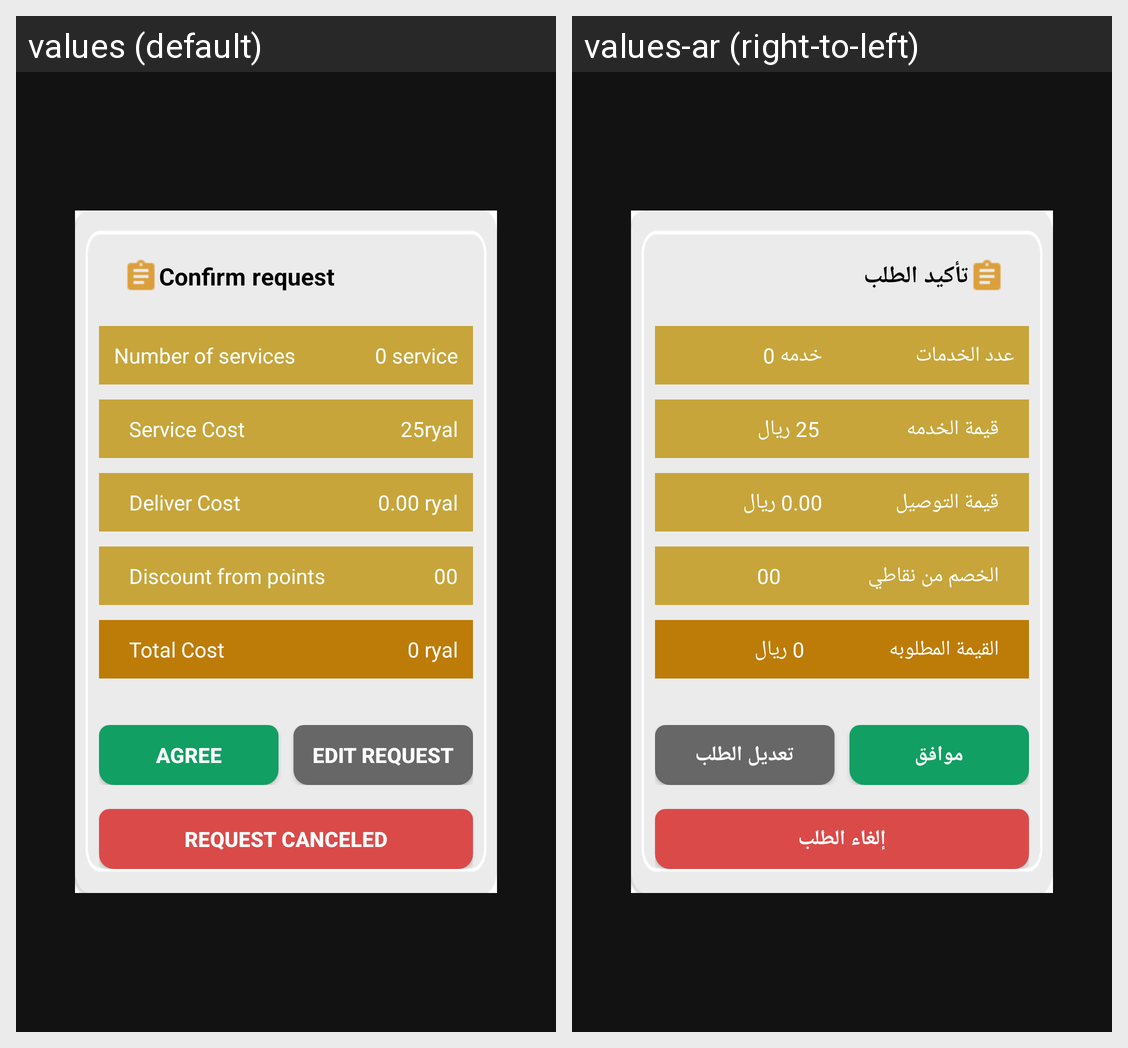

For this localized Android screen grid, give each drawn string resource with its value in every locale shown.
Android screen res/layout/alert_detail_confirm.xml rendered under 2 locales, left to right: values (default), values-ar (right-to-left). Device: Nexus 5 (rendered at 1080×1920; each locale shown at half size, 540×960, under a caption strip naming it); theme Theme.MyApplication.
Strings drawn on this screen, with the default value and each locale's value (text and hints the layout hard-codes, and strings that could not be matched under every locale, appear in the picture but are not listed):

ConfirmTitle
  values: Confirm request
  values-ar: تأكيد الطلب

txt_noservice
  values: Number of services
  values-ar: عدد الخدمات

et_service
  values: 0 service
  values-ar: خدمه 0

txt_servicecost
  values: Service Cost
  values-ar: قيمة الخدمه

et_servicecost
  values: 25ryal
  values-ar: 25 ريال

txt_delivercost
  values: Deliver Cost
  values-ar: قيمة التوصيل

et_delivercost
  values: 0.00 ryal
  values-ar: 0.00 ريال

txt_discount
  values: Discount from points
  values-ar: الخصم من نقاطي

et_disountcost
  values: 00
  values-ar: 00

txt_totalcost
  values: Total Cost
  values-ar: القيمة المطلوبه

et_totalcostt
  values: 0 ryal
  values-ar: 0 ريال

agree
  values: Agree
  values-ar: موافق

edit_Request
  values: Edit Request
  values-ar: تعديل الطلب

txt_cancelrequest
  values: Request Canceled
  values-ar: إلغاء الطلب
